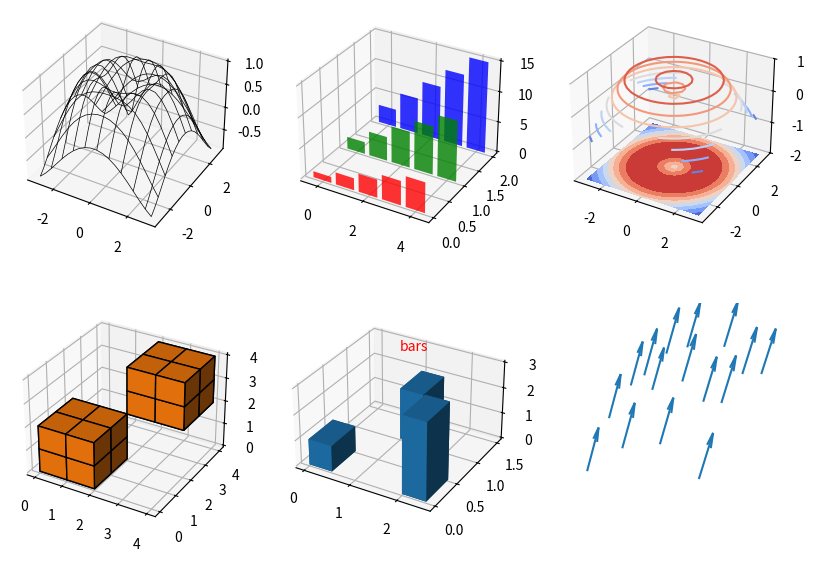

This figure's Python source:
import numpy as np
import matplotlib.pyplot as plt

fig = plt.figure(figsize=(10, 7))
ax = fig.add_subplot(2, 3, 1, projection="3d")
X, Y = np.meshgrid(np.linspace(-3, 3, 20), np.linspace(-3, 3, 20))
Z = np.sin(np.sqrt(X**2 + Y**2))
ax.plot_wireframe(X, Y, Z, rstride=2, cstride=2, color="k", lw=0.5)
ax.view_init(elev=35, azim=-60)
ax = fig.add_subplot(2, 3, 2, projection="3d")
xs = np.arange(5)
for k, c in enumerate(["r", "g", "b"]):
    ax.bar(xs, np.arange(1, 6) * (k + 1), zs=k, zdir="y", color=c, alpha=0.8)
ax = fig.add_subplot(2, 3, 3, projection="3d")
ax.contour(X, Y, Z, levels=8, cmap="coolwarm")
ax.contourf(X, Y, Z, zdir="z", offset=-2, cmap="coolwarm", levels=8)
ax.set_zlim(-2, 1)
ax = fig.add_subplot(2, 3, 4, projection="3d")
v = np.zeros((4, 4, 4), bool)
v[0:2, 0:2, 0:2] = True
v[2:, 2:, 2:] = True
ax.voxels(v, facecolors="tab:orange", edgecolor="k")
ax = fig.add_subplot(2, 3, 5, projection="3d")
ax.bar3d([0, 1, 2], [0, 1, 0], [0, 0, 0], 0.5, 0.5, [1, 2, 3], shade=True)
ax.text(1, 1, 3.5, "bars", color="r")
ax.set_box_aspect((1, 1, 0.6))
ax = fig.add_subplot(2, 3, 6, projection="3d")
ax.quiver(X[::5, ::5], Y[::5, ::5], Z[::5, ::5], 0.2, 0.2, 0.5, length=1, normalize=True)
ax.set_axis_off()
fig.savefig("plot3d_more.png")
